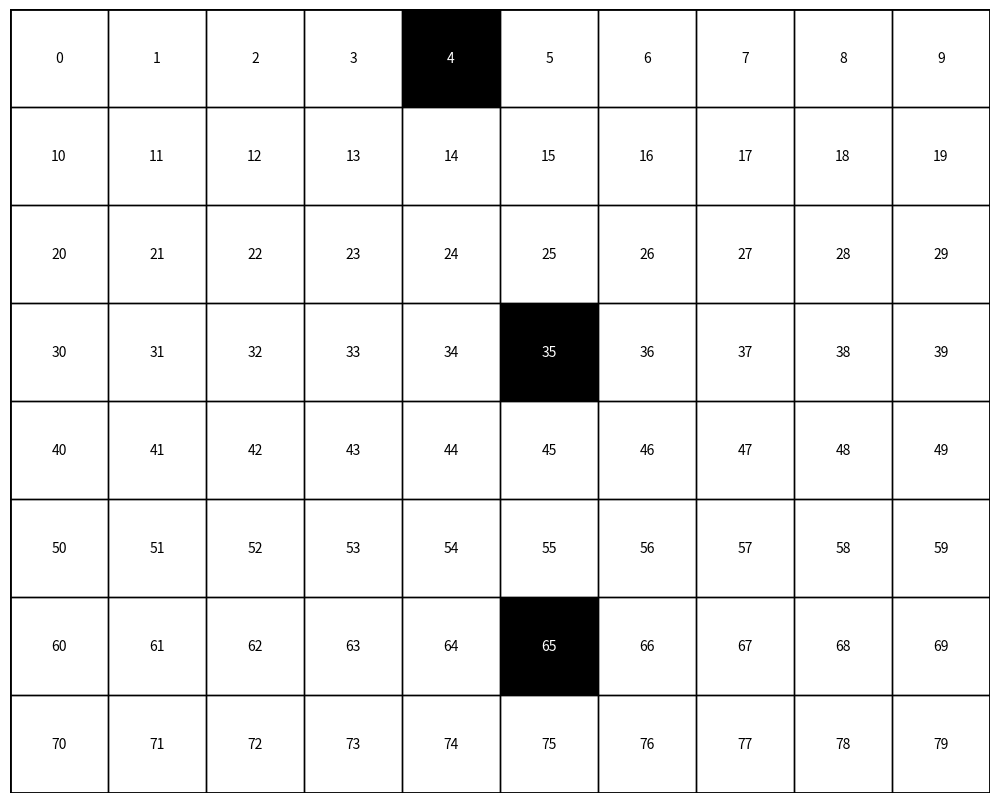
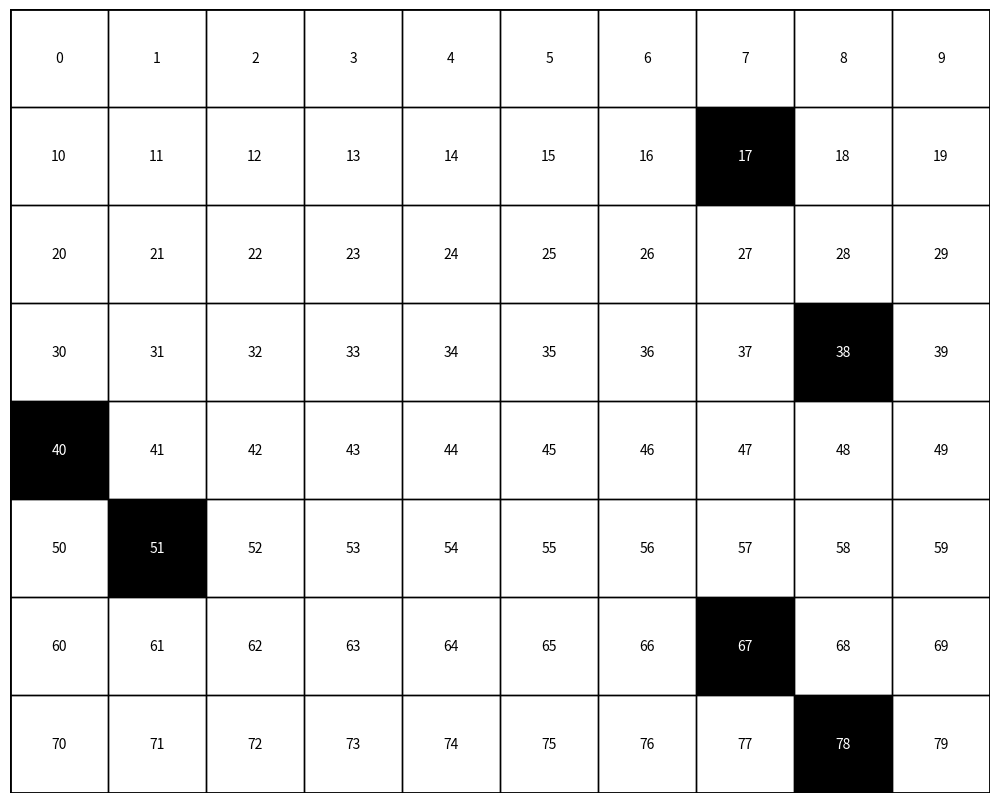
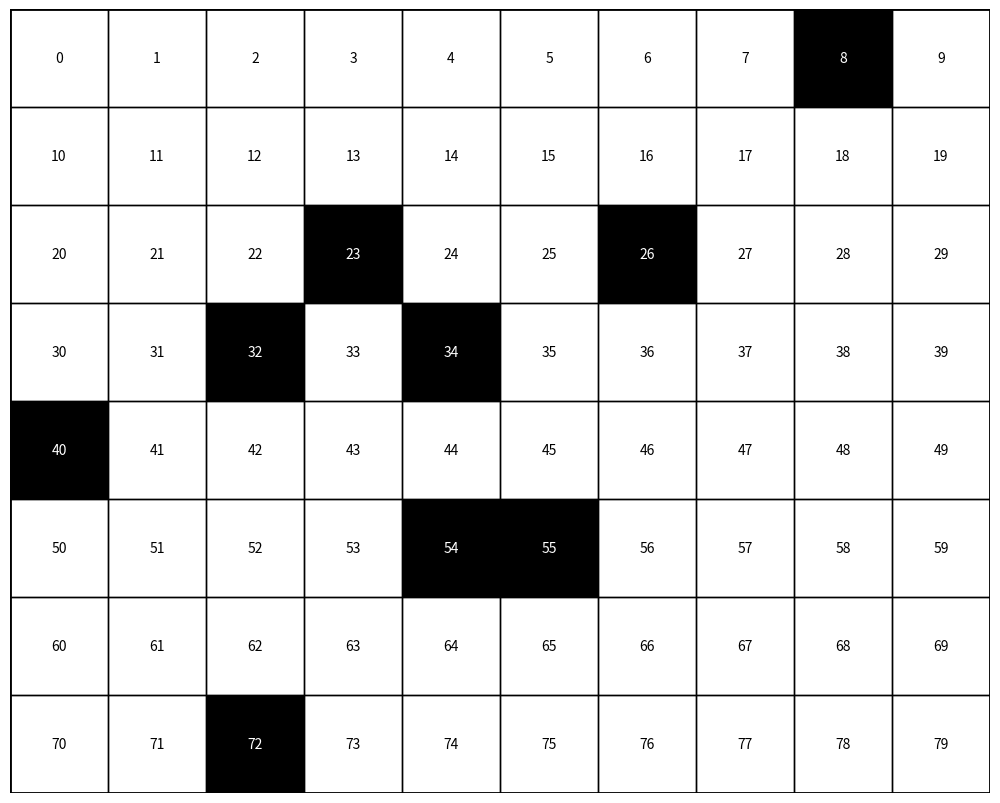
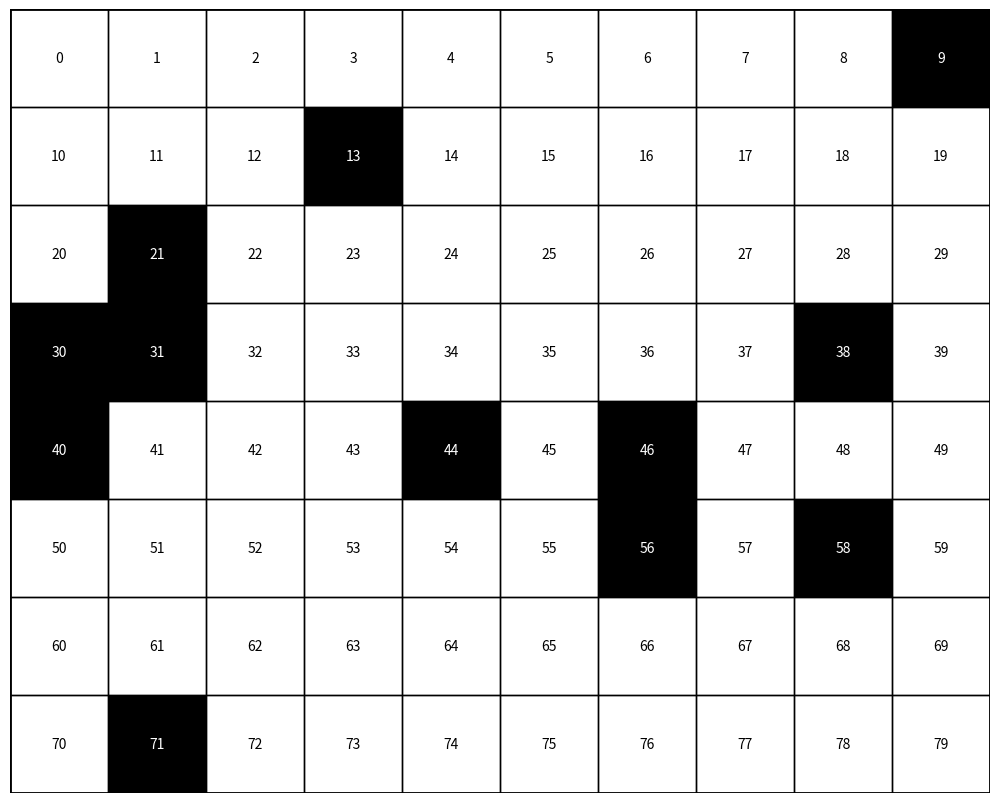
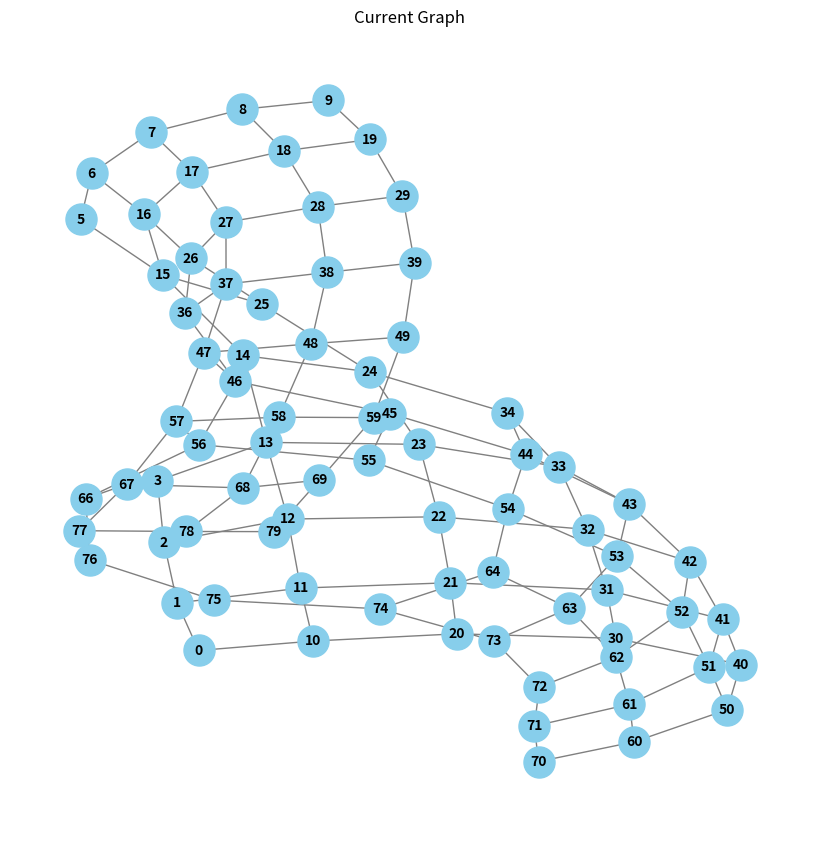
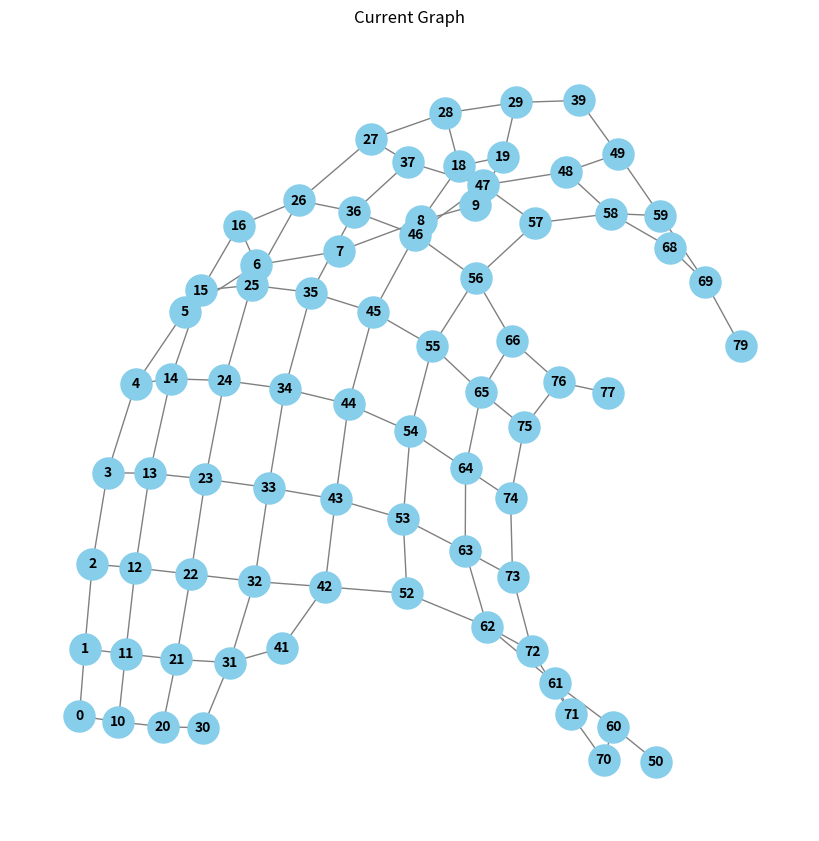
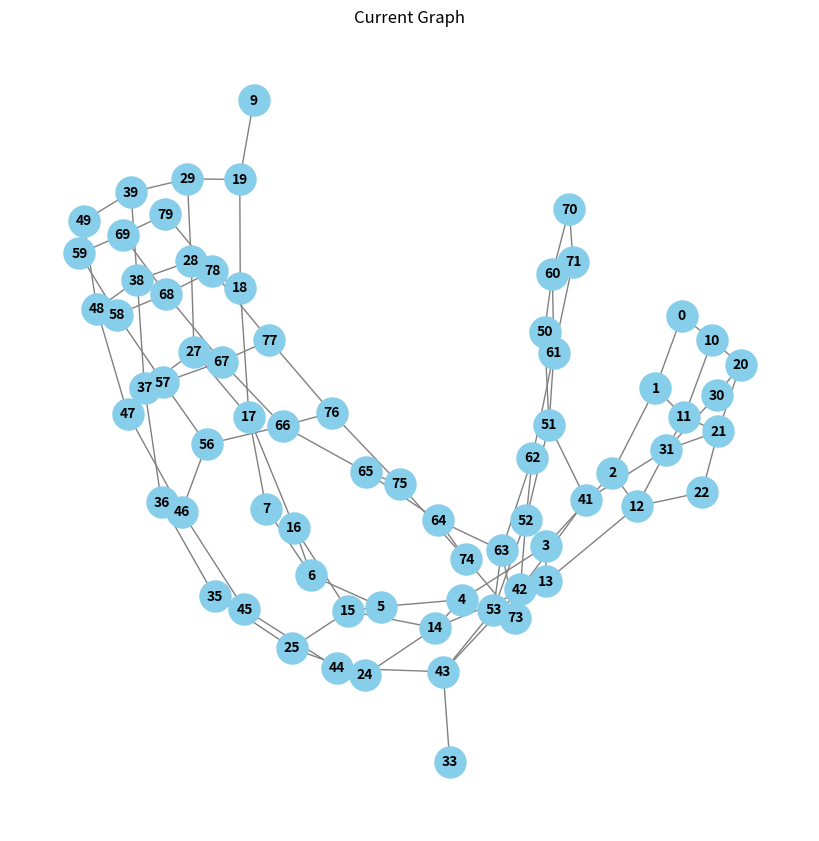
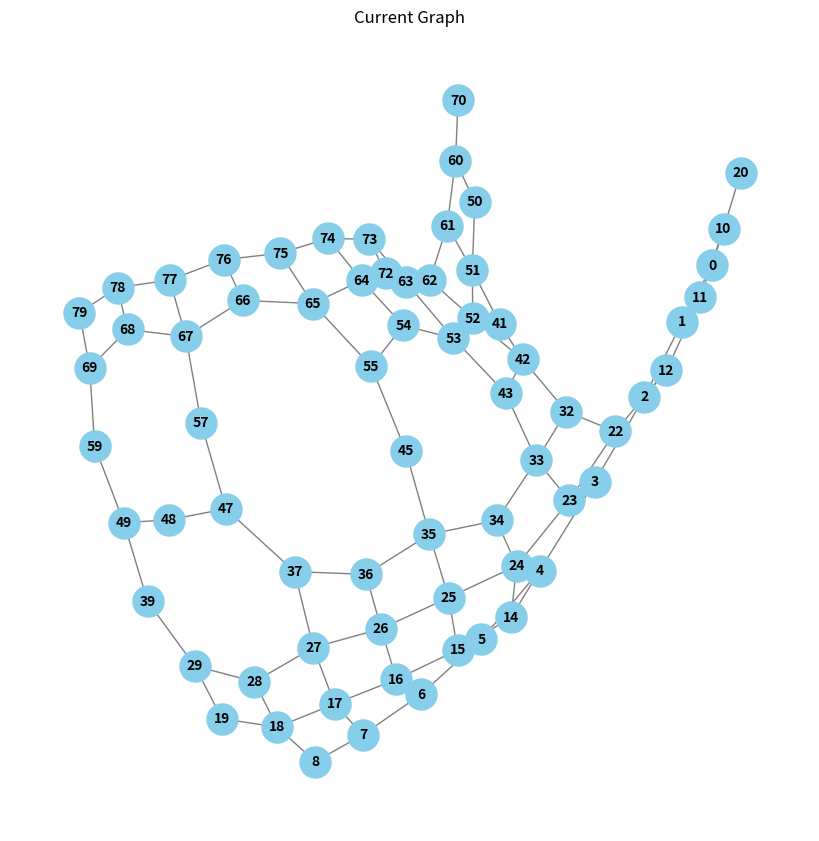

Generate these figures, in order, with matplotlib:
import networkx as nx
import json
import random
import numpy as np
import matplotlib.patches as patches
import os, math
import matplotlib.pyplot as plt


def add_binary_coloring(G):
    """
    Adds 'color' attribute to each node in a bipartite graph:
    - 0 for one partition
    - 1 for the other

    Args:
        G (nx.Graph): A bipartite graph

    Raises:
        ValueError: If the graph is not bipartite
    """
    if not nx.is_bipartite(G):
        raise ValueError("Graph is not bipartite")

    part0, part1 = nx.bipartite.sets(G)

    for node in part0:
        G.nodes[node]['color'] = 0
    for node in part1:
        G.nodes[node]['color'] = 1
    
    G.graph['binary_coloring'] = True


def check_path_between_nodes(G, node1, node2):
    """
    Check if there is a path between two nodes in the graph.

    Parameters:
    G (networkx.Graph): The input graph.
    node1 (int): The starting node.
    node2 (int): The target node.

    Returns:
    bool: True if a path exists, False otherwise.
    """
    # Check if both nodes exist in the graph
    if node1 not in G or node2 not in G:
        return False

    # Use NetworkX's has_path function
    return nx.has_path(G, node1, node2)


def random_5x5_nodes_from_13x13_grid():
    blocks = []
    grid = np.arange(169).reshape(13, 13)

    # Select a random top-left corner for the 5x5 sub-grid
    start_row = random.randint(0, 13 - 5)
    start_col = random.randint(0, 13 - 5)
    print(f"Top-left corner: ({start_row}, {start_col})")

    # Extract the 5x5 sub-grid
    sub_grid = grid[start_row:start_row + 5, start_col:start_col + 5]

    # Extract the rhombus shape within the 5x5 grid
    blocks.append(sub_grid[0, 2])  # Middle element in the first row
    blocks.extend(sub_grid[1, 1:4:1])  # Two middle elements in the second row
    blocks.extend(sub_grid[2, 0:5])  # All elements in the third row
    blocks.extend(sub_grid[3, 1:4:1])  # Two middle elements in the fourth row
    blocks.append(sub_grid[4, 2])  # Middle element in the last row

    return blocks


    return sub_grid.tolist()

    # Print the result
    print("Randomly selected 5x5 grid from the 13x13 grid:")
    print(sub_grid)


def create_random_graph(n, p=0.1):
    """
    Create a random graph with n vertices where each edge is included with probability p.

    Parameters:
    n (int): Number of vertices.
    p (float): Probability of edge creation. Default is 0.1.

    Returns:
    networkx.Graph: The created random graph.
    """
    G = nx.Graph()

    # Add n nodes to the graph
    G.add_nodes_from(range(n))

    # Add edges between pairs of nodes with probability p
    for i in range(n):
        for j in range(i + 1, n):
            if random.random() < p:
                G.add_edge(i, j)

    return G


# Function to create an n-dimensional cube graph
def create_nd_cube_graph(n):
    # Create an n-dimensional cube graph
    G = nx.hypercube_graph(n)

    # Relabel nodes to be integers
    mapping = {node: i for i, node in enumerate(G.nodes())}
    G = nx.relabel_nodes(G, mapping)

    return G


# Function to create a grid graph and remove random vertices
def create_grid_graph_w_random_blocks(x, y, n):
    # Create a grid graph
    G = nx.grid_2d_graph(x, y)

    # Relabel nodes to be single integers
    mapping = {(i, j): i * y + j for i in range(x) for j in range(y)}
    G = nx.relabel_nodes(G, mapping)

    # Randomly select and remove n vertices
    nodes = list(G.nodes())
    corner_nodes = [0, x * y - 1]
    for corner in corner_nodes:
        if corner in nodes:
            nodes.remove(corner)

    while True:
        G_copy = G.copy()
        nodes_to_remove = random.sample(nodes, n)
        G_copy.remove_nodes_from(nodes_to_remove)
        if nx.has_path(G_copy, corner_nodes[0], corner_nodes[1]):
            G = G_copy  # Update the graph only when the condition holds
            break
        # nodes_to_remove = random.sample(nodes, n)
        # G.remove_nodes_from(nodes_to_remove)
        # if nx.has_path(G, corner_nodes[0], corner_nodes[1]): break

    return G, nodes_to_remove


# Function to create a grid graph and remove specified vertices
def create_grid_graph_with_specified_blocks(x, y, nodes_to_remove):
    """
    Create a grid graph of size x by y and remove specified vertices.

    Parameters:
    x (int): Number of rows.
    y (int): Number of columns.
    nodes_to_remove (list): List of nodes to remove from the graph.

    Returns:
    networkx.Graph: The created grid graph with specified vertices removed.
    """
    # Create a grid graph
    G = nx.grid_2d_graph(x, y)

    # Relabel nodes to be single integers
    mapping = {(i, j): i * y + j for i in range(x) for j in range(y)}
    G = nx.relabel_nodes(G, mapping)

    # Remove specified nodes
    G.remove_nodes_from(nodes_to_remove)

    return G


# Function to display the graph
def display_graph(graph, title="Graph", filename=None):
    plt.figure(figsize=(8, 8))
    pos = nx.spring_layout(graph)
    nx.draw(
        graph,
        pos,
        with_labels=True,
        node_size=500,
        node_color="skyblue",
        font_size=10,
        font_weight="bold",
        edge_color="gray",
    )
    plt.title(title)
    if filename:
        plt.savefig(filename)
    else:
        plt.show()


# Function to display a graph with optional highlighted path and points.
def display_graph_with_path_and_points(graph, title="Graph", filename=None, path=None, points=None):
    """
    Display a graph with optional highlighted path and points.
    
    Args:
        graph (networkx.Graph): The graph to display.
        title (str): Title of the graph.
        filename (str, optional): If provided, saves the graph as a PNG to the given filename.
        path (list, optional): List of vertices to highlight as a path. Their edges will be blue.
        points (list, optional): List of vertices to highlight in red.
    """
    plt.figure(figsize=(8, 8))
    pos = nx.spring_layout(graph)

    # Default node and edge styles
    node_colors = ["red" if node in (points or []) else "skyblue" for node in graph.nodes()]
    edge_colors = [
        "blue" if (u, v) in zip(path or [], (path or [])[1:]) or (v, u) in zip(path or [], (path or [])[1:]) else "gray"
        for u, v in graph.edges()
    ]
    edge_widths = [2 if (u, v) in zip(path or [], (path or [])[1:]) or (v, u) in zip(path or [], (path or [])[1:]) else 1 for u, v in graph.edges()]

    # Draw the graph
    nx.draw(
        graph,
        pos,
        with_labels=True,
        node_size=500,
        node_color=node_colors,
        font_size=10,
        font_weight="bold",
        edge_color=edge_colors,
        width=edge_widths,
    )
    plt.title(title)
    if filename:
        plt.savefig(filename)
        print(f"Graph saved to {filename}")
    else:
        plt.show()


# Function to save the graph as JSON
def save_graph_to_file(graph, filename):
    data = nx.node_link_data(graph)
    with open(filename, "w") as f:
        json.dump(data, f)


def save_table_as_png(
    rows, cols, black_cells=[], filename="grid.png", path=None, points=None
):
    # Create a figure and axis with a bit of padding to ensure all borders are shown
    fig, ax = plt.subplots(figsize=(cols, rows), dpi=100)
    fig.subplots_adjust(left=0.01, right=0.99, top=0.99, bottom=0.01)

    # Turn off axis
    ax.axis("off")

    # Create a table of all white cells
    grid = np.full((rows, cols), 255)

    # Make specified cells black if black_cells is not empty
    if black_cells:
        for cell in black_cells:
            grid[cell // cols, cell % cols] = 0

    # Plot the grid
    ax.imshow(grid, cmap="gray", aspect="auto", vmin=0, vmax=255)

    # Add borders to the table and cells
    for i in range(rows):
        for j in range(cols):
            # Create a rectangle patch for each cell
            rect = patches.Rectangle(
                (j - 0.5, i - 0.5),
                1,
                1,
                linewidth=1,
                edgecolor="black",
                facecolor="none",
            )
            ax.add_patch(rect)

    # Add borders around the entire table
    outer_rect = patches.Rectangle(
        (-0.5, -0.5), cols, rows, linewidth=2, edgecolor="black", facecolor="none"
    )
    ax.add_patch(outer_rect)

    # Add text to each cell
    for i in range(rows):
        for j in range(cols):
            cell_index = i * cols + j
            color = "white" if grid[i, j] == 0 else "black"
            ax.text(
                j,
                i,
                str(cell_index),
                va="center",
                ha="center",
                color=color,
                fontsize=10,
            )

    # Add the path if provided
    if path:
        path_coords = [(cell % cols, cell // cols) for cell in path]
        path_x, path_y = zip(*path_coords)
        ax.plot(path_x, path_y, color="red", linewidth=2)

    # Add points if provided
    if points:
        for point in points:
            point_x, point_y = point % cols, point // cols
            ax.plot(point_x, point_y, "bo", markersize=20)  # Blue dot

    # Save the figure
    plt.savefig(filename, bbox_inches="tight", pad_inches=0.1)
    plt.close(fig)

if __name__ == "__main__":
    date = "SM_Grids"
    number_of_graphs = 1
    graph_type = "grid" # "grid" # "cube" # "manual" # maze"
    dimension_of_graphs = [8,10] # dimension for cube
    suffled_blocks = list(range(dimension_of_graphs[0] * dimension_of_graphs[1]))
    random.shuffle(suffled_blocks)

    # Create folder
    folder_path = "data/graphs/" + date + "/"
    if not os.path.exists(folder_path):
        # Create the folder
        os.makedirs(folder_path)

    if graph_type=="maze":
        blocks = [5, 14, 15, 16, 18, 20, 21, 22, 23, 24, 29, 40, 42, 44, 46, 47, 48, 50] + list(range(66, 71)) + [72, 73] + list(range(75, 78)) + [91] + list(range(93, 99)) + [100, 101, 102, 104] + list(range(117, 122)) + list(range(123, 129)) + [138] + list(range(144, 150)) + [151, 153, 154]

    for j in range(0,4):
        for i in range(0, number_of_graphs):
            # Create a grid
            if graph_type=="grid":
                name_of_graph = (
                    f"{dimension_of_graphs[0]}x{dimension_of_graphs[1]}_grid_with_random_blocks_{(4+4*j)}per_{i}"
                )
                print(name_of_graph)
                # num_of_blocks = int(i % (dimension_of_graphs[0] * dimension_of_graphs[1] / 2))
                num_of_blocks = math.floor((dimension_of_graphs[0] * dimension_of_graphs[1])*(4+4*j)/100)
                G, blocks = create_grid_graph_w_random_blocks(dimension_of_graphs[0], dimension_of_graphs[1], num_of_blocks)

                # Create grid with specified blocks
                # blocks = suffled_blocks[0:i] # suffled_blocks[0:i]
                # G = create_grid_graph_with_specified_blocks(dimension_of_graphs[0], dimension_of_graphs[1], blocks)

            # Create a cube
            if graph_type=="cube":
                name_of_graph=f"{i}d_hypercube"
                G = create_nd_cube_graph(i)
                if G.has_edge(0, 1):
                    G.remove_edge(0, 1)

            # Create a maze
            if graph_type=="maze":
                name_of_graph = (
                    f"{dimension_of_graphs[0]}x{dimension_of_graphs[1]}_maze_with_blocks_and_random_removals_{i}"
                )
                # Create grid with specified blocks
                # blocks = [5, 14, 15, 16, 18, 20, 21, 22, 23, 24, 29, 40, 42, 44, 46, 47, 48, 50] + list(range(66, 71)) + [72, 73] + list(range(75, 78)) + [91] + list(range(93, 99)) + [100, 101, 102, 104] + list(range(117, 122)) + list(range(123, 129)) + [138] + list(range(144, 150)) + [151, 153, 154]
                # for j in range(0,i):
                if i>0:
                    blocks = list(set(blocks)-set(random_5x5_nodes_from_13x13_grid()))
                G = create_grid_graph_with_specified_blocks(
                    dimension_of_graphs[0], dimension_of_graphs[1], blocks
                )

            # Create a manual graph
            # if graph_type=="manual":
            #     name_of_graph = f"paper_graph_{i}"
            #     G = nx.Graph()
            #     G.add_nodes_from("x")
            #     G.add_edges_from(
            #         [("s", "1"),("s", "2"),("1", "2"),
            #         ("3", "4"),("4", "5"),("3", "5"),
            #         ("6", "7"),("6", "t"),("7", "t"),
            #         ("2", "3"),("2", "6"),("3", "6"),
            #         ]
            #     )
            #     G.add_edges_from(
            #     [("s", "v1"), ("s", "y"), ("s", "v2"), ("v1","v2"),("v1", "y"),("x", "v1"),("x", "v2"),("x", "y"),
            #     ("y", "z'"), ("y", "z"), ("z", "z'"),
            #     ("w4", "x"), ("w4", "t"),
            #     ("x","w1"),("w1", "w2"), ("w2", "w3"),("w3", "t"),
            #     ("u1", "x"), ("u1", "u2"), ("u2", "u3"), ("u3", "t"),
            #     ("u1", "u4"), ("u2", "u4"),
            #     ("u4", "u5"), ("u5", "u2"),("u1", "u5")
            #     ]
            #         )

            # G = create_random_graph(25, 0.2)

            # G = create_nd_cube_graph(9)

            # Logs
            print("Graph created with:")
            print("number of nodes: ", G.number_of_nodes())
            print("number of edges: ", G.number_of_edges())
            display_graph(G, "Current Graph", "current_graph.png")

            # add BW coloring
            add_binary_coloring(G)

            # Save the graph as JSON
            save_graph_to_file(G, folder_path + name_of_graph.replace(" ", "_") + ".json")

            # If it's a Grid, Save it as PNG
            if graph_type=="grid" or graph_type=="maze" : 
                save_table_as_png(
                    dimension_of_graphs[0],
                    dimension_of_graphs[1],
                    blocks,
                    folder_path + name_of_graph.replace(" ", "_") + ".png",
                    None,
                    None,
                )
            
            # Save the graph as PNG
            else:
                display_graph(
                    G,
                    name_of_graph.replace(" ", "_"),
                    folder_path + name_of_graph.replace(" ", "_") + ".png",
                )
